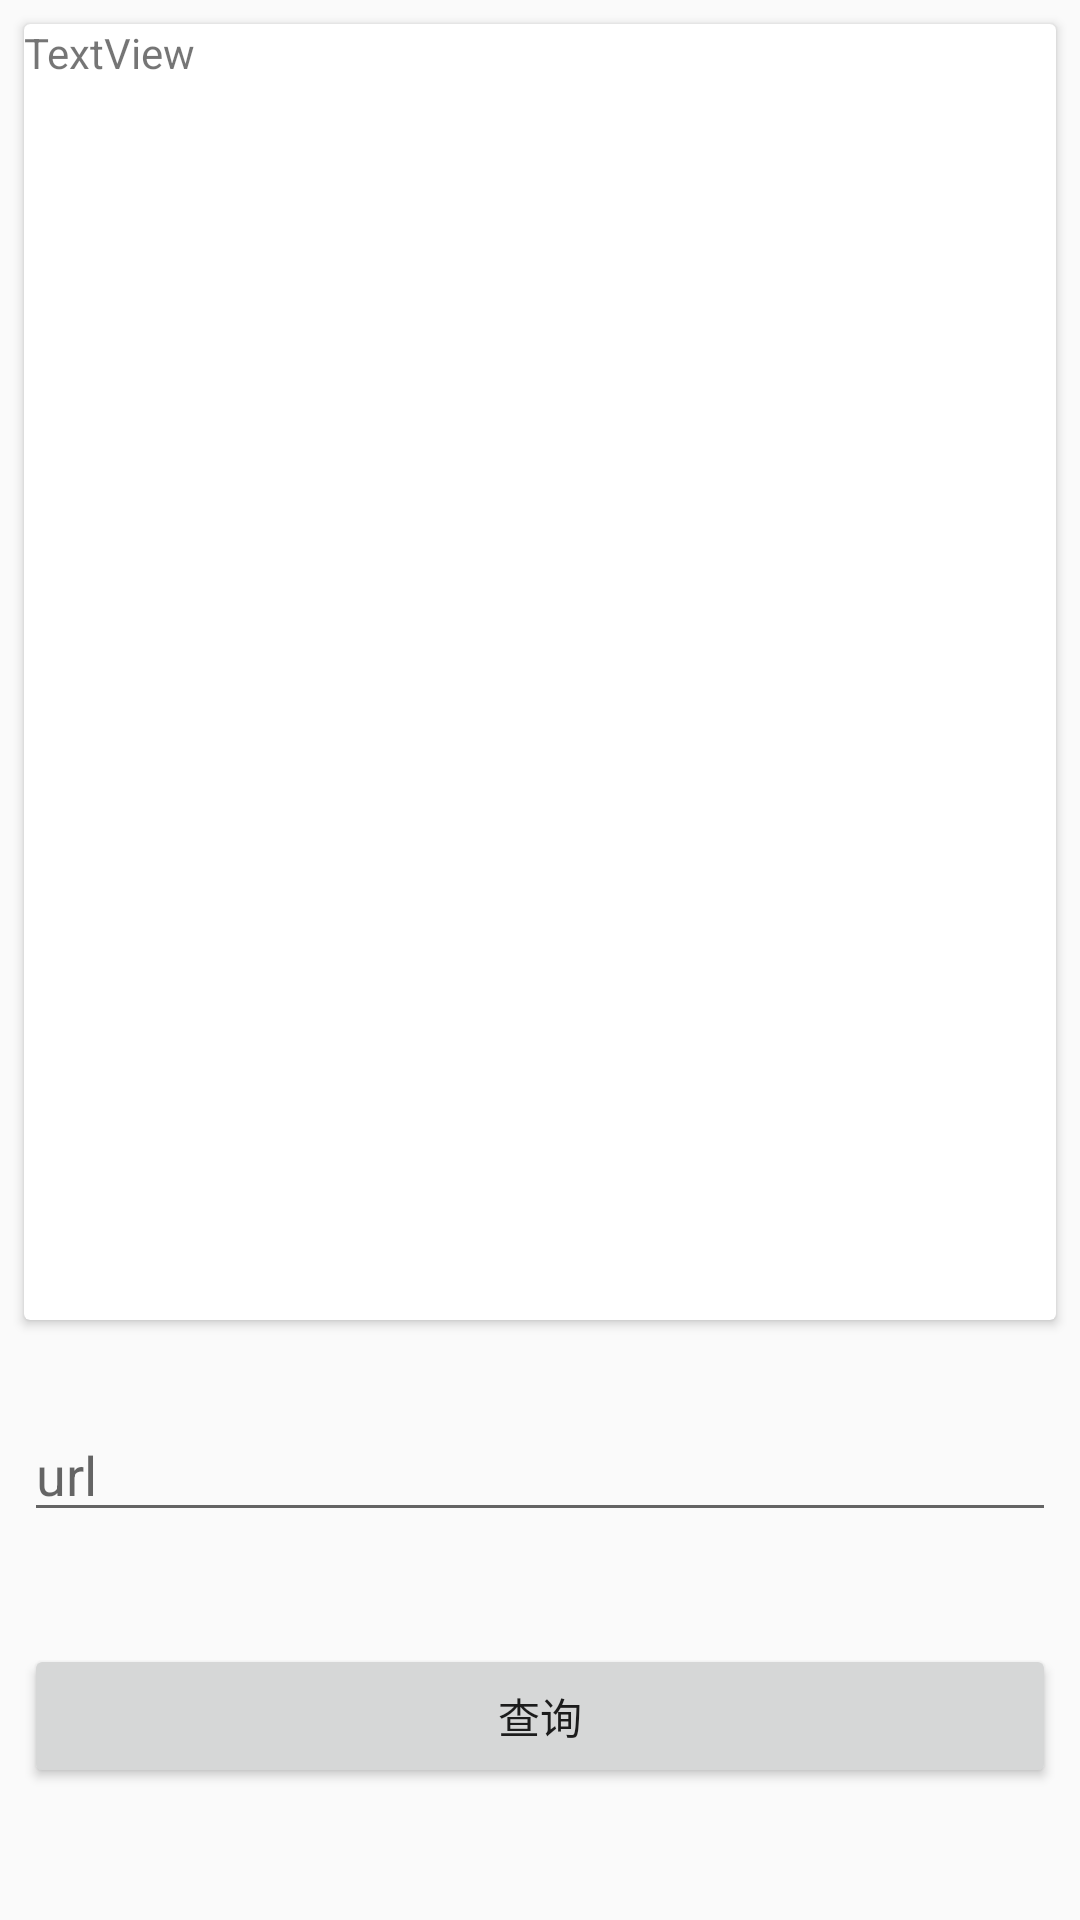

Produce the Android XML layout that renders to this screen, including the resource entries it uses.
<!-- AndroidManifest.xml: application theme MaterialAppTheme -->
<!-- res/layout/fragment_down.xml -->
<?xml version="1.0" encoding="utf-8"?>
<layout xmlns:android="http://schemas.android.com/apk/res/android"
    xmlns:app="http://schemas.android.com/apk/res-auto"
    xmlns:tools="http://schemas.android.com/tools">

    <data>

    </data>

    <androidx.constraintlayout.widget.ConstraintLayout
        android:layout_width="match_parent"
        android:layout_height="match_parent"
        tools:context=".MainActivity">

        <androidx.constraintlayout.widget.Guideline
            android:id="@+id/guideline"
            android:layout_width="wrap_content"
            android:layout_height="wrap_content"
            android:orientation="horizontal"
            app:layout_constraintGuide_percent="0.7" />

        <androidx.cardview.widget.CardView
            android:id="@+id/cardView"
            android:layout_width="0dp"
            android:layout_height="0dp"
            android:layout_marginStart="8dp"
            android:layout_marginTop="8dp"
            android:layout_marginEnd="8dp"
            android:layout_marginBottom="8dp"
            app:layout_constraintBottom_toTopOf="@+id/guideline"
            app:layout_constraintEnd_toEndOf="parent"
            app:layout_constraintStart_toStartOf="parent"
            app:layout_constraintTop_toTopOf="parent" >

            <ScrollView
                android:layout_width="match_parent"
                android:layout_height="match_parent"
                android:fillViewport="true">

                <LinearLayout
                    android:layout_width="match_parent"
                    android:layout_height="match_parent"
                    android:orientation="vertical"
                    >

                    <TextView
                        android:id="@+id/result"
                        android:layout_width="match_parent"
                        android:layout_height="wrap_content"
                        android:text="TextView" />
                </LinearLayout>
            </ScrollView>
        </androidx.cardview.widget.CardView>

        <Button
            android:id="@+id/submit"
            android:layout_width="0dp"
            android:layout_height="wrap_content"
            android:layout_marginStart="8dp"
            android:layout_marginTop="8dp"
            android:layout_marginEnd="8dp"
            android:layout_marginBottom="8dp"
            android:text="查询"
            app:layout_constraintBottom_toBottomOf="parent"
            app:layout_constraintEnd_toEndOf="parent"
            app:layout_constraintHorizontal_bias="0.0"
            app:layout_constraintStart_toStartOf="parent"
            app:layout_constraintTop_toBottomOf="@+id/cardView"
            app:layout_constraintVertical_bias="0.736" />

        <EditText
            android:id="@+id/urlEdit"
            android:layout_width="0dp"
            android:layout_height="wrap_content"
            android:layout_marginStart="8dp"
            android:layout_marginEnd="8dp"
            android:layout_marginBottom="8dp"
            android:ems="10"
            android:hint="url"
            android:inputType="textPersonName"
            app:layout_constraintBottom_toTopOf="@+id/submit"
            app:layout_constraintEnd_toEndOf="parent"
            app:layout_constraintStart_toStartOf="parent"
            app:layout_constraintTop_toBottomOf="@+id/cardView" />

    </androidx.constraintlayout.widget.ConstraintLayout>
</layout>
<!-- resources referenced by this layout -->
<resources>
  <style name="MaterialAppTheme" parent="Theme.MaterialComponents.Light.Bridge">
          
          <item name="colorPrimary">@color/colorPrimary</item>
          <item name="colorPrimaryDark">@color/colorPrimaryDark</item>
          <item name="colorAccent">@color/colorAccent</item>
  
      </style>
  <!-- not gathered from this repository: default colours our renderer supplied (Android Studio template values) -->
  <color name="colorPrimary">#FF6200EE</color>
  <color name="colorPrimaryDark">#FF3700B3</color>
  <color name="colorAccent">#FF03DAC5</color>
</resources>
